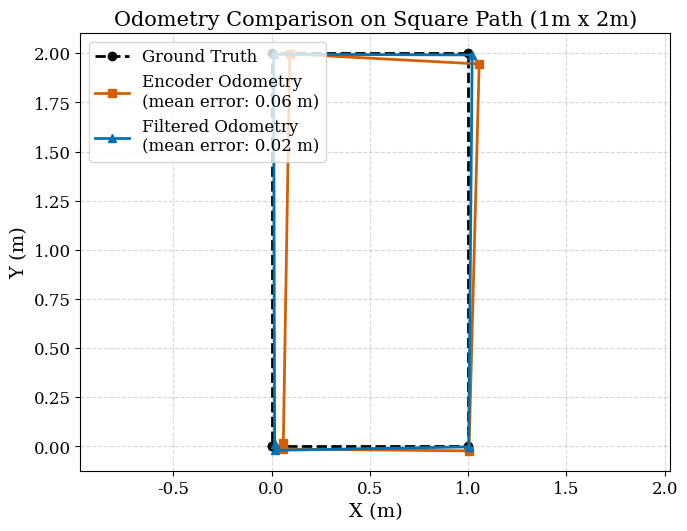

Here is the Python script that generated this plot:
import numpy as np
import matplotlib.pyplot as plt
import matplotlib as mpl
import math

# --- Style for scientific papers ---
mpl.rcParams.update({
    'font.family': 'serif',
    'font.size': 13,
    'axes.labelsize': 14,
    'axes.titlesize': 15,
    'legend.fontsize': 12,
    'xtick.labelsize': 12,
    'ytick.labelsize': 12,
    'lines.linewidth': 2,
    'figure.dpi': 150
})

# --- Define square path (1m x 2m) ---
def generate_ground_truth():
    return [(0, 0), (1, 0), (1, 2), (0, 2), (0, 0)]

# --- Add noise and drift ---
def simulate_odom(path, noise_std=0.02, drift=(0.01, -0.005)):
    drift_x, drift_y = 0.0, 0.0
    sim = []
    for x, y in path:
        drift_x += drift[0]
        drift_y += drift[1]
        x_sim = x + np.random.normal(0, noise_std) + drift_x
        y_sim = y + np.random.normal(0, noise_std) + drift_y
        sim.append((x_sim, y_sim))
    return sim

# --- Error metric (Euclidean) ---
def compute_error(gt, est):
    return np.mean([
        math.hypot(gx - ex, gy - ey)
        for (gx, gy), (ex, ey) in zip(gt, est)
    ])

# --- Plotting ---
def plot(gt, enc, filt, err_enc, err_filt):
    fig, ax = plt.subplots(figsize=(7, 5.5))

    ax.plot(*zip(*gt), '--o', label="Ground Truth", color="black", markersize=6)
    ax.plot(*zip(*enc), '-s', label=f"Encoder Odometry\n(mean error: {err_enc:.2f} m)", color="#D55E00", markersize=6)
    ax.plot(*zip(*filt), '-^', label=f"Filtered Odometry\n(mean error: {err_filt:.2f} m)", color="#0072B2", markersize=6)

    ax.set_title("Odometry Comparison on Square Path (1m x 2m)")
    ax.set_xlabel("X (m)")
    ax.set_ylabel("Y (m)")
    ax.grid(True, linestyle='--', alpha=0.5)
    ax.axis('equal')
    ax.legend(loc="upper left")
    plt.tight_layout()
    plt.show(block=True)

# --- Run everything ---
if __name__ == "__main__":
    np.random.seed(1)

    ground_truth = generate_ground_truth()
    encoder_odom = simulate_odom(ground_truth, noise_std=0.03, drift=(0.01, 0.005))
    filtered_odom = simulate_odom(ground_truth, noise_std=0.01, drift=(0.003, 0.001))

    err_enc = compute_error(ground_truth, encoder_odom)
    err_filt = compute_error(ground_truth, filtered_odom)

    plot(ground_truth, encoder_odom, filtered_odom, err_enc, err_filt)
